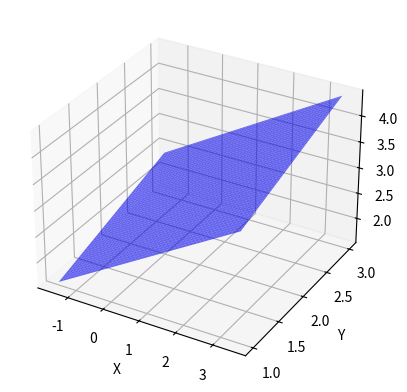

Source code (Python):
#!usr/bin/env python3
# -*- coding: utf-8 -*-
"""
Created on 21.07.23

[redacted]
@GFZ, Potsdam
"""
# from data import plot_data
# import os
# fig_path = plot_data.check_folder4figs('test.png')
# fig_path = fig_path + 'a'
# print(f'Now the bs is {fig_path}')
#
# print(os.path.basename(__file__))
# # os.path.

# class Student(object):
#     def __init__(self, name="anoy", age=None):
#         self.name = name
#         self.age = age
#
#     def print_s(self):
#         print(f"NAME: {self.name}, AGE: {self.age}")
#
# # class inheritance
#
# class UniStudent(Student):
#
#     def __init__(self, name=None, age=None, score=100):
#         super().__init__(name, age)
#
#         self.score = score
#         self.sex = None
#
# bart = Student('barnhat', 12)
# # tim = UniStudent('timit', 15, 99)
# a = UniStudent()
#
# bart.print_s()

# # -------------------------------------------------------------
# def parrot(voltage, state='a stiff', action='voom', type='Norwegian Blue'):
#     print("-- This parrot wouldn't", action, end=' ')
#     print("if you put", voltage, "volts through it.")
#     print("-- Lovely plumage, the", type)
#     print("-- It's", state, "!")
#
# parrot(voltage=5.0, 'dead')  # non-keyword argument after a keyword argument

# # -------------------------------------------------------------
# import numpy as np
#
# x = np.array([1,2,3])
# y = np.array([4,5,6,7])
#
# xv,yv = np.meshgrid(x,y,indexing = 'xy')
#
# xv2,yv2 = np.meshgrid(x,y,indexing = 'ij')
#
# print('-----向量的形状-----')
# print(x.shape)
# print(y.shape)
#
# print('-----xy-----')
# print(xv.shape)
# print(yv.shape)
#
# print('-----ij-----')
# print(xv2.shape)
# print(yv2.shape)
#
# print(f"xv: {xv}")
# print(f"yv: {yv}")

# # -------------------------------------------------------------
#
# from pyproj import CRS, Transformer
# from pyproj.aoi import AreaOfInterest
# from pyproj.database import query_utm_crs_info
# import numpy as np
#
# crs1 = CRS("WGS84")
# print("----- crs1 -------")
# print(crs1)
#
# utm_crs_list = query_utm_crs_info(
#     datum_name= "WGS84", #"NAD83", #"WGS 84",
#     area_of_interest=AreaOfInterest(
#         west_lon_degree=-95,
#         south_lat_degree=41,
#         east_lon_degree=-91,
#         north_lat_degree=45,
#     ),
# )
#
#
# # print(utm_crs_list)
#
# utm_crs = CRS.from_epsg(utm_crs_list[0].code)
# print("----- utm_crs -------")
# print(utm_crs)
#
# lonlat = np.array([[-90.2897635, 40.1467463],
#                    [-91.4456356, 43.5353664],
#                    [-94.7463463, 44.8363636],
#                    [-94.9236646, 42.9463463]])
#
#
# transformer1 = Transformer.from_crs(crs1, utm_crs, always_xy=True)
# b1, b2 = transformer1.transform(lonlat[:, 0], lonlat[:, 1])
#
# transformer2 = Transformer.from_crs(utm_crs,utm_crs.geodetic_crs, always_xy=True)
# c = transformer2.transform(b1, b2)
#
# transformer3 = Transformer.from_crs(utm_crs, crs1, always_xy=True)
# d = transformer3.transform(b1, b2)
#
# utm_zone_crs = CRS(proj="utm", zone=22, ellps="WGS84")
# transformer4 = Transformer.from_crs(crs1, utm_zone_crs, always_xy=True)
# e = transformer4.transform(lonlat[:, 0], lonlat[:, 1])

# # # -------------------------------------------------------------
# import numpy as np
#
# a = np.arange(3*4).reshape(3, 4).flatten().reshape(-1, 1)
# b = np.arange(3*4).reshape(3, 4).flatten().reshape(-1, 1)
# c = np.hstack([a, b])
#
# print("---------------")
# print(a)
# print("---------------")
# print(b)
# print("---------------")
# print(c)

# #-------------------------------------------------------------
#
# import numpy as np
#
# a = np.arange(1, 100, 1)
# b = a[::3]
#
# matrix_list = [[1, 2, 3, 3], [4, 5, 6, 6], [7, 8, 9,9], [10, 11, 12, 13]]
# c = matrix_list[::2]

# class A(object):
#     def __init__(self, name, age):
#         self.name = name
#         self.age = age
#     def add_age(self, *args):
#         for i in args:
#             if i == "name":
#                 print(f"My name is {self.name}")
#             elif i == "age":
#                 print(f"Add age: {self.age +1}.")
#             else:
#                 raise ValueError("Wrong Value!!!")
#
# a = A("a", 20)
# print("+-" * 20)
# a.add_age("name")
# print("+-" * 20)
# a.add_age("age")
# print("+-" * 20)
# a.add_age("age", "name")

# define dict

# a = {
#     "lon":  {"value": [1, 2, 3], "unit": "deg"},
#     "lat":  {"value": [4, 5, 6], "unit": "deg"},
#     "los":  {"value": [0.1, 0.2, 0.3], "unit": "m"}
# }
#
# def test(key):
#     if key not in a:
#         raise ValueError(f"key {key} is not in a!")
#     print(a[key]["value"])
# def test2(key):
#     match key:
#         case "lon" | "LON" | "longi":
#             print(a["lon"]["value"])
#         case "lat" | "Lat":
#             print(a["lat"]["value"])
#         case _:
#             raise ValueError("Error!")
#
# test2('lon')
# print("+-" * 50)
# test2("Lat")

# import matplotlib.pyplot as plt
# import numpy as np
#
# # Fixing random state for reproducibility
# np.random.seed(19680801)
#
#
# N = 50
# x = np.random.rand(N)
# y = np.random.rand(N)
# colors = np.random.rand(N)
# area = (30 * np.random.rand(N))**2  # 0 to 15 point radii
#
# # plt.scatter(x, y, s=area, c=colors, alpha=0.5)
# plt.scatter(x, y, c=area, cmap="hsv")
# plt.colorbar(label="label")
#
# plt.show()
# down_factor = 4
#
# a = [i for i in range(1, 99, 1)]
# b = a[::down_factor]
#
# import math
# import numpy as np
# b_num = math.ceil(len(a)/down_factor)
#
# print(f"a width is {len(a)}")
# print(f"real b width is {len(b)}, calculated b width is {b_num}")
#
# c = np.array(a)
# d = c.reshape((2,-1))

# import numpy as np
# import matplotlib.pyplot as plt
#
# class InSARQuadtree:
#     def __init__(self, data):
#         self.data = data
#         self.result = []
#
#     def quadtree_downsampling(self, block, mindim, maxdim, std_threshold, fraction=0.3):
#         split, m, n = self.should_split(block, mindim, maxdim, std_threshold, fraction)
#
#         if split == 2:
#             print("忽略一个块，因为非NaN元素的比例太低。")
#             return None
#         elif split == 0:
#             mean_value, middle_i, middle_j = self.get_block_info(block)
#             print(f"块大小 ({m}, {n}) 已达到最小限制，降采样块的均值为 {mean_value:.4f}。")
#             self.result.append((middle_i, middle_j, mean_value))
#             return block
#         elif split == 1:
#             print(f"分裂一个块，块大小为 ({m}, {n})。")
#             middle_m, middle_n = m // 2, n // 2
#             upper_left = block[:middle_m, :middle_n]
#             upper_right = block[:middle_m, middle_n:]
#             lower_left = block[middle_m:, :middle_n]
#             lower_right = block[middle_m:, middle_n:]
#
#             # 递归调用，将子块的返回值赋给相应的位置
#             upper_left = self.quadtree_downsampling(upper_left, mindim, maxdim, std_threshold, fraction)
#             upper_right = self.quadtree_downsampling(upper_right, mindim, maxdim, std_threshold, fraction)
#             lower_left = self.quadtree_downsampling(lower_left, mindim, maxdim, std_threshold, fraction)
#             lower_right = self.quadtree_downsampling(lower_right, mindim, maxdim, std_threshold, fraction)
#
#             # 将子块的返回值合并成一个新的块
#             new_block = np.vstack([np.hstack([upper_left, upper_right]),
#                                    np.hstack([lower_left, lower_right])])
#             return new_block
#
#     def should_split(self, block, mindim, maxdim, std_threshold, fraction=0.3):
#         m, n = np.shape(block)
#         nonnan_num = np.count_nonzero(~np.isnan(block))
#         nonnan_fraction = nonnan_num / (m * n)
#
#         if nonnan_fraction <= fraction:
#             split = 2
#         elif m > maxdim or n > maxdim:
#             split = 1
#         elif m <= mindim or n <= mindim:
#             split = 0
#         else:
#             nonnan = block[~np.isnan(block)]
#             std = np.std(nonnan)
#
#             if std > std_threshold:
#                 split = 1
#             else:
#                 split = 0
#
#         return split, m, n
#
#     def get_block_info(self, block):
#         m, n = block.shape
#         nonnan = block[~np.isnan(block)]
#         mean_value = np.mean(nonnan)
#         middle_i, middle_j = self.get_coord_quadtree(block)
#         return mean_value, middle_i, middle_j
#
#     def get_coord_quadtree(self, block):
#         m, n = block.shape
#         data = self.data
#         m_limit, n_limit = data.shape[0] - m + 1, data.shape[1] - n + 1
#         tolerance = 1e-8
#
#         for i in range(m_limit):
#             for j in range(n_limit):
#                 if np.allclose(data[i:i+m, j:j+n], block, atol=tolerance):
#                     middle_i = i + m // 2
#                     middle_j = j + n // 2
#                     return middle_i, middle_j
#         raise ValueError("在原始数据中未找到块的索引！")
#
# # 示例使用
# # 创建一个示例 InSAR 数据（假设为二维数组）
# x = y = np.arange(-1, 1.0, 0.025)
# X, Y = np.meshgrid(x, y)
# Z1 = np.exp(-X**2 - Y**2)
# Z2 = np.exp(-(X - 1)**2 - (Y - 1)**2)
# insar_data = (Z1 - Z2) * 2
# # insar_data = np.random.rand(64, 64)
#
# # 创建 InSARQuadtree 实例
# quadtree = InSARQuadtree(insar_data)
#
# # 进行四叉树降采样
# std = np.std(insar_data)
# quadtree.quadtree_downsampling(insar_data, mindim=2, maxdim=16, std_threshold=std, fraction=0.2)
#
# # # 输出结果
# # print("降采样后的结果:")
# # print(quadtree.result)
#
# # 可视化原始数据和降采样结果
# fig, ax = plt.subplots(figsize=(8, 8))
#
# # ax.imshow(insar_data, cmap='viridis')
# # ax.set_title("original")
#
# # 绘制降采样结果
# result_array = np.array(quadtree.result)
# ax.scatter(result_array[:, 1], result_array[:, 0], c=result_array[:, 2], cmap='viridis', marker='s', s=50)
#
# plt.show()

# from pyqtree import Index
# import matplotlib.pyplot as plt
# import numpy as np
#
# # 生成模拟的 InSAR 数据
# np.random.seed(42)
# image_size = 512
# insar_data = np.random.rand(image_size, image_size)
#
# # 定义四叉树的边界框
# bbox = (0, 0, image_size, image_size)
#
# # 创建四叉树索引
# spatial_index = Index(bbox=bbox)
#
# # 将数据插入四叉树
# for row in range(image_size):
#     for col in range(image_size):
#         point_bbox = (row, col, row + 1, col + 1)
#         spatial_index.insert(item=(row, col), bbox=point_bbox)
#
# # 定义降采样的目标分辨率
# target_resolution = 64
#
# # 初始化降采样后的结果数组
# downsampled_data = np.zeros((image_size // target_resolution, image_size // target_resolution))
#
# # 遍历降采样后的网格
# for row in range(0, image_size, target_resolution):
#     for col in range(0, image_size, target_resolution):
#         # 查询四叉树，获取与当前网格相交的原始数据点
#         intersected_points = spatial_index.intersect((row, col, row + target_resolution, col + target_resolution))
#
#         # 计算当前网格的平均值，并填充降采样后的数组
#         if intersected_points:
#             values = [insar_data[row, col] for (row, col) in intersected_points]
#             average_value = np.mean(values)
#             downsampled_data[row // target_resolution, col // target_resolution] = average_value
#
# # 显示原始数据和降采样后的结果
# plt.figure(figsize=(10, 5))
#
# plt.subplot(1, 2, 1)
# plt.imshow(insar_data, cmap='viridis')
# plt.title('Original InSAR Data')
#
# plt.subplot(1, 2, 2)
# plt.imshow(downsampled_data, cmap='viridis')
# plt.title('Downsampled InSAR Data')
#
# plt.show()

# import numpy as np
# import matplotlib.pyplot as plt
#
# def quadtree_downsample(matrix, threshold=0.5):
#     """
#     对一个128x128的二维矩阵进行四叉树降采样。
#
#     参数：
#     - matrix: 输入的128x128矩阵
#     - threshold: 降采样的阈值，小于该值的单元将被合并
#
#     返回：
#     - 降采样后的均值矩阵
#     - 降采样后的中心点坐标
#     """
#
#     def recursive_downsample(submatrix, row_start, col_start, size):
#         # 检查是否满足降采样条件
#         if np.all(submatrix <= threshold):
#             # 降采样：计算均值和中心点坐标
#             avg_value = np.mean(submatrix)
#             center_row = row_start + size // 2
#             center_col = col_start + size // 2
#             return [(avg_value, (center_row, center_col))]
#
#         # 不满足条件，继续分割为四个子矩阵
#         size //= 2
#         half_size = size // 2
#         quadrants = [
#             (row_start, col_start, size),
#             (row_start, col_start + half_size, size),
#             (row_start + half_size, col_start, size),
#             (row_start + half_size, col_start + half_size, size)
#         ]
#
#         result = []
#         for quadrant in quadrants:
#             r_start, c_start, quad_size = quadrant
#             submatrix = matrix[r_start:r_start + quad_size, c_start:c_start + quad_size]
#             result.extend(recursive_downsample(submatrix, r_start, c_start, quad_size))
#
#         return result
#
#     # 开始递归降采样
#     result = recursive_downsample(matrix, 0, 0, len(matrix))
#     avg_matrix = np.zeros_like(matrix, dtype=float)
#
#     # 更新降采样后的均值矩阵
#     for avg_value, (center_row, center_col) in result:
#         avg_matrix[center_row, center_col] = avg_value
#
#     return avg_matrix, result
#
# # 示例用法
# # 生成一个随机的128x128矩阵作为形变场数据
# delta = 0.025
# x = y = np.arange(-3.0, 3.0, delta)
# X, Y = np.meshgrid(x, y)
# Z1 = np.exp(-X**2 - Y**2)
# Z2 = np.exp(-(X - 1)**2 - (Y - 1)**2)
# Z = (Z1 - Z2) * 2
# random_matrix = Z
#
# # 进行四叉树降采样
# downsampled_matrix, cell_info = quadtree_downsample(random_matrix, np.std(random_matrix)*0.005)
#
# # # 打印结果
# # print("降采样后的均值矩阵:")
# # print(downsampled_matrix)
# # print("\n降采样后的中心点坐标和均值:")
# # for avg_value, (center_row, center_col) in cell_info:
# #     print(f"中心点坐标: ({center_row}, {center_col}), 均值: {avg_value}")
#
# # 绘制原始图像
# plt.figure(figsize=(10, 5))
# plt.subplot(1, 2, 1)
# plt.title('原始图像')
# plt.imshow(random_matrix, cmap='viridis', origin='upper')
#
# # 绘制降采样后的结果
# plt.subplot(1, 2, 2)
# plt.title('降采样后的结果')
# plt.imshow(downsampled_matrix, cmap='viridis', origin='upper')
# plt.colorbar()
#
#
# plt.show()

# import matplotlib.colorbar as cbar
# from matplotlib import pyplot as plt
# import numpy as np
#
# N = 2
# xs = np.random.randint(0, 100, N)
# ys = np.random.randint(0, 100, N)
# ws = np.random.randint(10, 20, N)
# hs = np.random.randint(10, 20, N)
# vs = np.random.randn(N)
# normal = plt.Normalize(vs.min(), vs.max())
# colors = plt.cm.jet(normal(vs))
#
# ax = plt.subplot(111)
# for x,y,w,h,c in zip(xs,ys,ws,hs,colors):
#     rect = plt.Rectangle((x,y),w,h,color=c)
#     ax.add_patch(rect)
#
# cax, _ = cbar.make_axes(ax)
# cb2 = cbar.ColorbarBase(cax, cmap=plt.cm.jet,norm=normal)
#
# ax.set_xlim(0,120)
# ax.set_ylim(0,120)
# plt.show()

# import numpy as np
#
# a = np.random.rand(5, 4)
# a[1:3, -1] = 0
# for i in range(a.shape[0]):
#
#     print(f"m: {a[i, 0]}, n: {a[i, 1]}, p: {a[i,2]}, q: {a[i, 3]}")
#
# print("all done.")

# import sys
# sys.path.append("../slippy/utils/")
#
# from quadtree import QTree
# import numpy as np
#
# delta = 0.025
# x = y = np.arange(-3.0, 5.0, delta)
# X, Y = np.meshgrid(x, y)
# Z1 = np.exp(-X ** 2 - Y ** 2)
# Z2 = np.exp(-(X - 1) ** 2 - (Y - 1) ** 2)
# Z = (Z1 - Z2) * 20
# img = Z
# # set up nan
# img[:, 0:120] = 0
# img[:, -1] = 0
# img[0, :] = 0
# img[-1, :] = 0
#
# qtTemp = QTree(X, Y, img)  # contrast threshold, min cell size, img
# qtTemp.subdivide(16, 64, np.std(img) - 2)  # recursively generates quad tree
# qtTemp.qtresults(0.3)
# qtTemp.show_qtresults()

import numpy as np
import matplotlib.pyplot as plt
from mpl_toolkits.mplot3d import Axes3D

def plot_3d_fault(xc, yc, zc, length, width, strike, dip):
    fig = plt.figure()
    ax = fig.add_subplot(111, projection='3d')

    # 转换走向和倾向为弧度
    strike_rad = np.radians(strike)
    dip_rad = np.radians(dip)

    # 生成断层的坐标
    x = np.linspace(xc - length / 2, xc + length / 2, 100)
    y = np.linspace(yc - width / 2, yc + width / 2, 100)
    x, y = np.meshgrid(x, y)

    # 根据走向和倾向计算断层坐标
    z = zc + (x - xc) * np.tan(dip_rad) * np.cos(strike_rad) + (y - yc) * np.tan(dip_rad) * np.sin(strike_rad)

    # 绘制3D断层
    ax.plot_surface(x, y, z, color='b', alpha=0.6)

    # 设置坐标轴标签
    ax.set_xlabel('X')
    ax.set_ylabel('Y')
    ax.set_zlabel('Z')

    # 显示图形
    plt.show()

# 例子：中心位置坐标为 (1, 2, 3)，长度为 5，宽度为 2，走向为 45 度，倾向为 30 度
plot_3d_fault(xc=1, yc=2, zc=3, length=5, width=2, strike=45, dip=30)


# import numpy as np
# import matplotlib.pyplot as plt
# from matplotlib.patches import Rectangle
#
#
# def create_fault_patch(center_x, center_y, depth, length, width, strike, dip):
#     # 计算矩形的角度
#     angle_rad = np.radians(strike)
#
#     # 计算矩形的四个顶点坐标
#     dx = 0.5 * length * np.cos(angle_rad)
#     dy = 0.5 * length * np.sin(angle_rad)
#     x = np.array([center_x - dx, center_x + dx, center_x + dx, center_x - dx, center_x - dx])
#     y = np.array([center_y - dy, center_y - dy, center_y + dy, center_y + dy, center_y - dy])
#
#     # 构建矩形断层片
#     fault_patch = Rectangle((x[0], y[0]), length, width, angle=np.degrees(angle_rad), fill=None, edgecolor='r')
#
#     return fault_patch
#
#
# # 断层参数
# center_x = 10.0  # 中心点 x 坐标
# center_y = 10.0  # 中心点 y 坐标
# depth = 5.0  # 深度
# length = 20.0  # 长度
# width = 5.0  # 宽度
# strike = 45.0  # 走向
# dip = 30.0  # 倾向
#
# # 创建矩形断层片
# fault_patch = create_fault_patch(center_x, center_y, depth, length, width, strike, dip)
#
# # 绘制图形
# fig, ax = plt.subplots()
# ax.add_patch(fault_patch)
# ax.set_xlim(center_x - length, center_x + length)
# ax.set_ylim(center_y - length, center_y + length)
# ax.set_aspect('equal', adjustable='datalim')
# plt.title('Fault Patch')
# plt.xlabel('X')
# plt.ylabel('Y')
# plt.show()

# import numpy as np
# import matplotlib.pyplot as plt
# from mpl_toolkits.mplot3d import Axes3D
#
# def create_fault(x0, y0, z0, azimuth, dip, length, width):
#     # 生成网格坐标
#     x = np.linspace(x0 - length / 2, x0 + length / 2, 2)
#     y = np.linspace(y0 - width / 2, y0 + width / 2, 2)
#     x, y = np.meshgrid(x, y)
#
#     # 根据断层的走向和倾向计算z坐标
#     z = z0 + (x - x0) * np.tan(np.radians(dip)) + (y - y0) * np.tan(np.radians(azimuth))
#
#     return x, y, z
#
# # 已知的断层参数
# x0, y0, z0 = 0, 0, 0  # 断层上边缘中点的坐标
# azimuth = 45  # 断层走向
# dip = 30  # 断层倾向
# length = 20  # 断层长度
# width = 10  # 断层宽度
#
# # 创建3D矩形断层片
# x, y, z = create_fault(x0, y0, z0, azimuth, dip, length, width)
#
# # 可视化
# fig = plt.figure(figsize=(10, 6))
# ax = fig.add_subplot(111, projection='3d')
# ax.plot_surface(x, y, z, cmap='viridis', alpha=0.8)
#
# # 设置坐标轴标签
# ax.set_xlabel('X-axis')
# ax.set_ylabel('Y-axis')
# ax.set_zlabel('Z-axis')
#
# # 显示图形
# plt.show()

# z1 = 1 + 2j
# z2 = 2 + 3j
# z3 = z1 + z2
# z4 = z1 * z2

# -------------------------------------------------------------------------------

# import matplotlib.pyplot as plt
# from mpl_toolkits.mplot3d.art3d import Poly3DCollection
# import numpy as np
#
# fig = plt.figure()
# ax = fig.add_subplot(111, projection='3d')
#
# # 定义立方体的八个顶点
# vertices = [
#     [1, 1, 1],
#     [1, 1, 0],
#     [1, 0, 1],
#     [1, 0, 0],
#     [0, 1, 1],
#     [0, 1, 0],
#     [0, 0, 1],
#     [0, 0, 0]
# ]
#
# # 定义立方体的六个面，每个面由四个顶点组成
# faces = [
#     [vertices[0], vertices[1], vertices[3], vertices[2]],
#     [vertices[4], vertices[5], vertices[7], vertices[6]],
#     [vertices[0], vertices[1], vertices[5], vertices[4]],
#     [vertices[2], vertices[3], vertices[7], vertices[6]],
#     [vertices[0], vertices[2], vertices[6], vertices[4]],
#     [vertices[1], vertices[3], vertices[7], vertices[5]]
#     ]
#
#
#
# # 创建 Poly3DCollection 对象
# poly3d = Poly3DCollection(faces, edgecolor='k')
#
# # 将 Poly3DCollection 添加到三维坐标轴上
# ax.add_collection3d(poly3d)
#
# # 设置坐标轴标签
# ax.set_xlabel('X')
# ax.set_ylabel('Y')
# ax.set_zlabel('Z')
#
# plt.show()

# -------------------------------------------------------------------------------

# import math
#
# import matplotlib.pyplot as plt
# import numpy as np
#
# from matplotlib.collections import PolyCollection
#
# # Fixing random state for reproducibility
# np.random.seed(19680801)
#
#
# def polygon_under_graph(x, y):
#     """
#     Construct the vertex list which defines the polygon filling the space under
#     the (x, y) line graph. This assumes x is in ascending order.
#     """
#     return [(x[0], 0.), *zip(x, y), (x[-1], 0.)]
#
#
# ax = plt.figure().add_subplot(projection='3d')
#
# x = np.linspace(0., 10., 31)
# lambdas = range(1, 9)
#
# # verts[i] is a list of (x, y) pairs defining polygon i.
# gamma = np.vectorize(math.gamma)
# verts = [polygon_under_graph(x, l**x * np.exp(-l) / gamma(x + 1))
#          for l in lambdas]
# facecolors = plt.colormaps['viridis_r'](np.linspace(0, 1, len(verts)))
#
# poly = PolyCollection(verts, facecolors=facecolors, alpha=.7)
# ax.add_collection3d(poly, zs=lambdas, zdir='y')
#
# ax.set(xlim=(0, 10), ylim=(1, 9), zlim=(0, 0.35),
#        xlabel='x', ylabel=r'$\lambda$', zlabel='probability')
#
# plt.show()

# -------------------------------------------------------------------------------
# x = [1, 2,3 ,4]
# y = [4, 5, 6, 7]
# z = [8, 9, 10, 11]
#
# for m, n, q in zip(x, y ,z):
#     print(f"Line:{m}, {n}, {q}")
